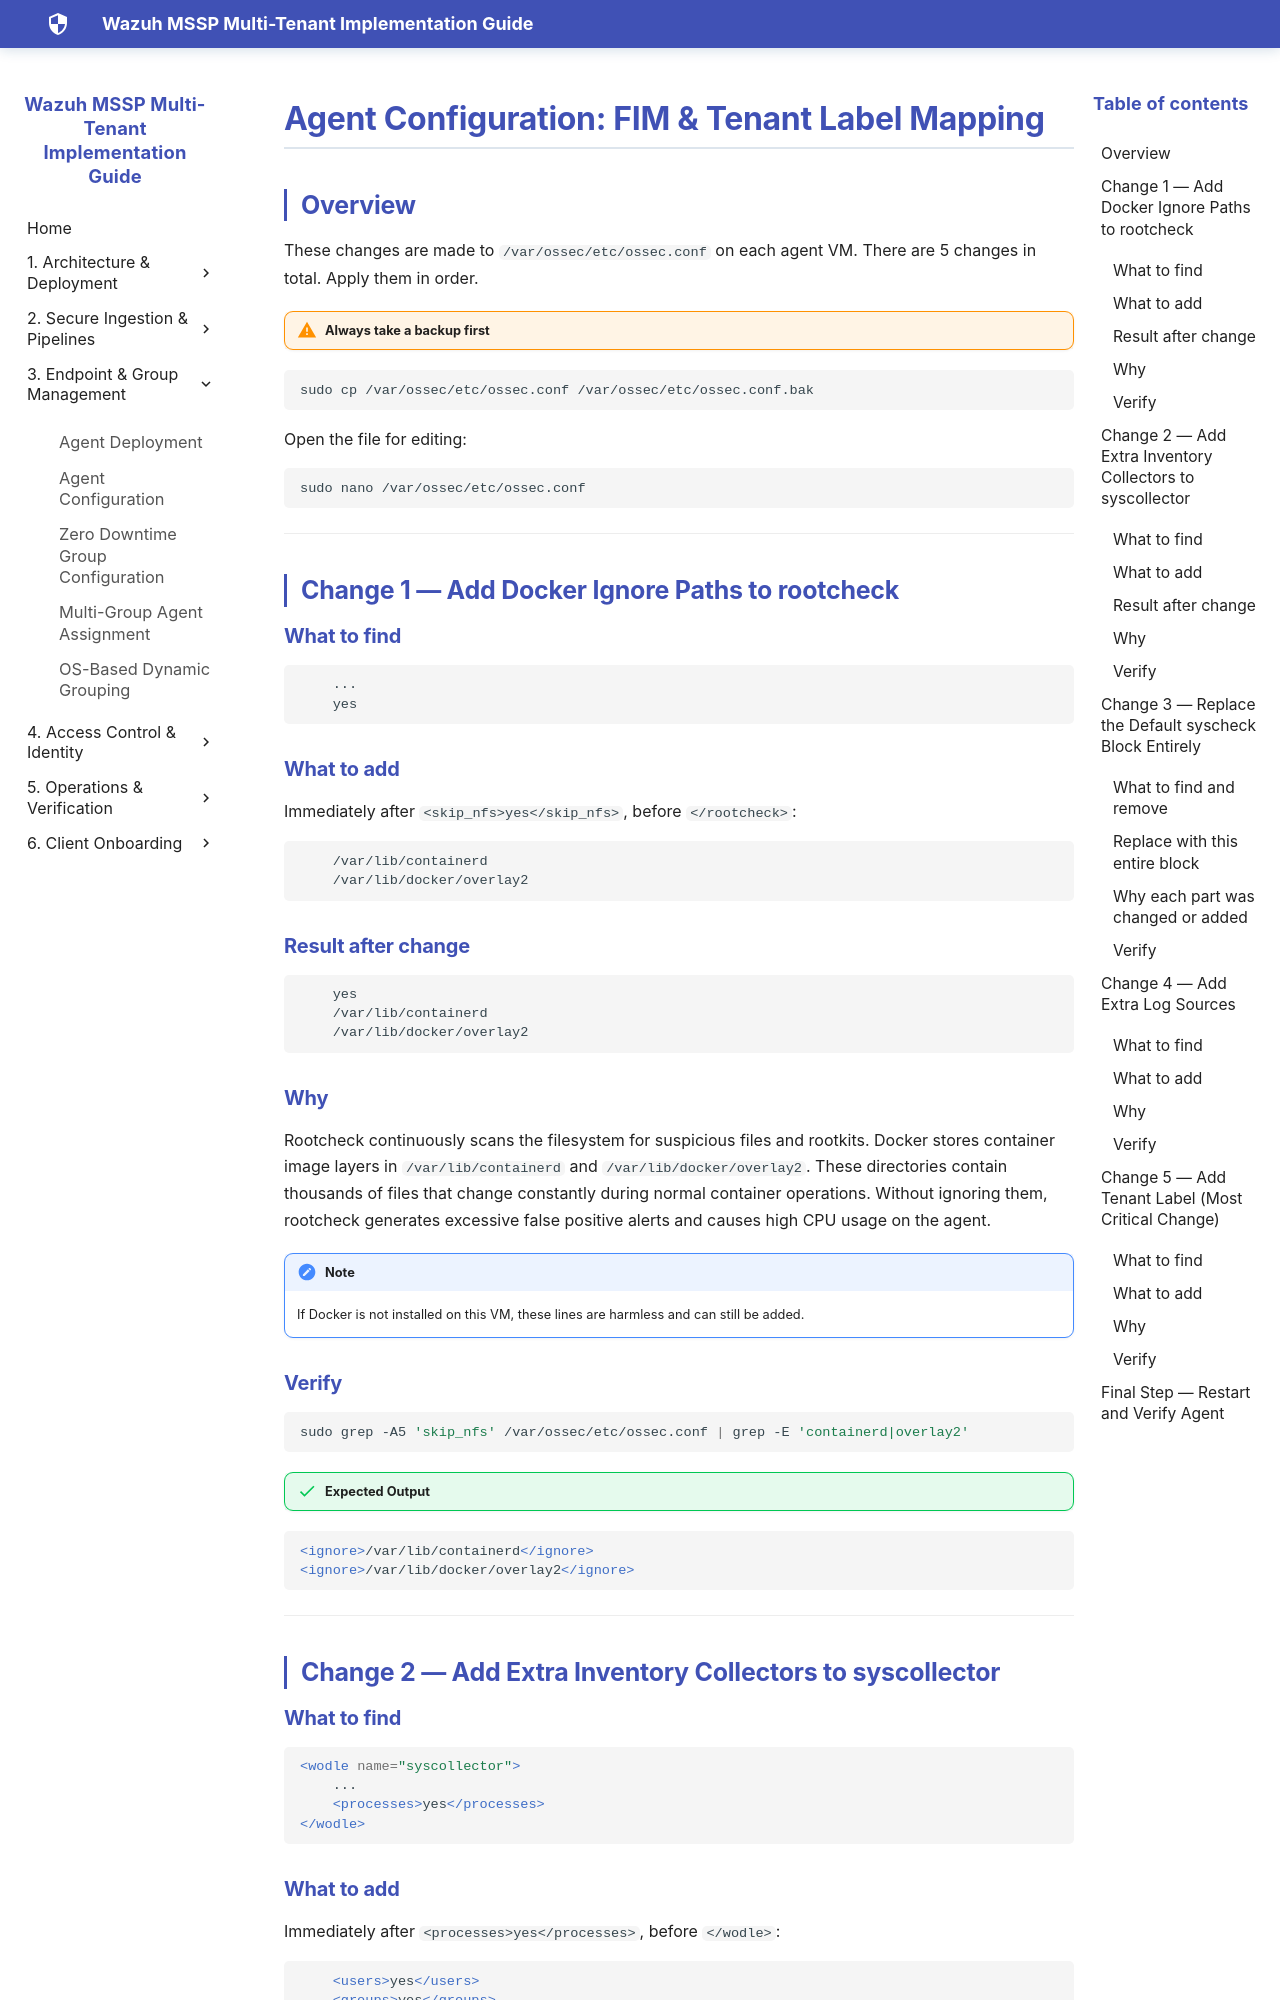

repository: SaiKrishnaCharyGuntupalli/wazuh-html-docs · page: 04-agent-configuration/agent_config/index.html · generator: mkdocs

# Agent Configuration: FIM & Tenant Label Mapping

## Overview

These changes are made to `/var/ossec/etc/ossec.conf` on each agent VM. There are 5 changes in total. Apply them in order.

!!! warning "Always take a backup first"

```bash
sudo cp /var/ossec/etc/ossec.conf /var/ossec/etc/ossec.conf.bak
```

Open the file for editing:

```bash
sudo nano /var/ossec/etc/ossec.conf
```

---

## Change 1 — Add Docker Ignore Paths to rootcheck

### What to find

```xml

    ...
    yes

```

### What to add

Immediately after `<skip_nfs>yes</skip_nfs>`, before `</rootcheck>`:

```xml
    /var/lib/containerd
    /var/lib/docker/overlay2
```

### Result after change

```xml
    yes
    /var/lib/containerd
    /var/lib/docker/overlay2
  
```

### Why

Rootcheck continuously scans the filesystem for suspicious files and rootkits. Docker stores container image layers in `/var/lib/containerd` and `/var/lib/docker/overlay2`. These directories contain thousands of files that change constantly during normal container operations. Without ignoring them, rootcheck generates excessive false positive alerts and causes high CPU usage on the agent.

!!! note
    If Docker is not installed on this VM, these lines are harmless and can still be added.

### Verify

```bash
sudo grep -A5 'skip_nfs' /var/ossec/etc/ossec.conf | grep -E 'containerd|overlay2'
```

!!! success "Expected Output"

```xml
<ignore>/var/lib/containerd</ignore>
<ignore>/var/lib/docker/overlay2</ignore>
```

---

## Change 2 — Add Extra Inventory Collectors to syscollector

### What to find

```xml
<wodle name="syscollector">
    ...
    <processes>yes</processes>
</wodle>
```

### What to add

Immediately after `<processes>yes</processes>`, before `</wodle>`:

```xml
    <users>yes</users>
    <groups>yes</groups>
    <services>yes</services>
    <browser_extensions>yes</browser_extensions>
```

### Result after change

```xml
    <processes>yes</processes>
    <users>yes</users>
    <groups>yes</groups>
    <services>yes</services>
    <browser_extensions>yes</browser_extensions>

    <!-- Database synchronization settings -->
    <synchronization>
```
